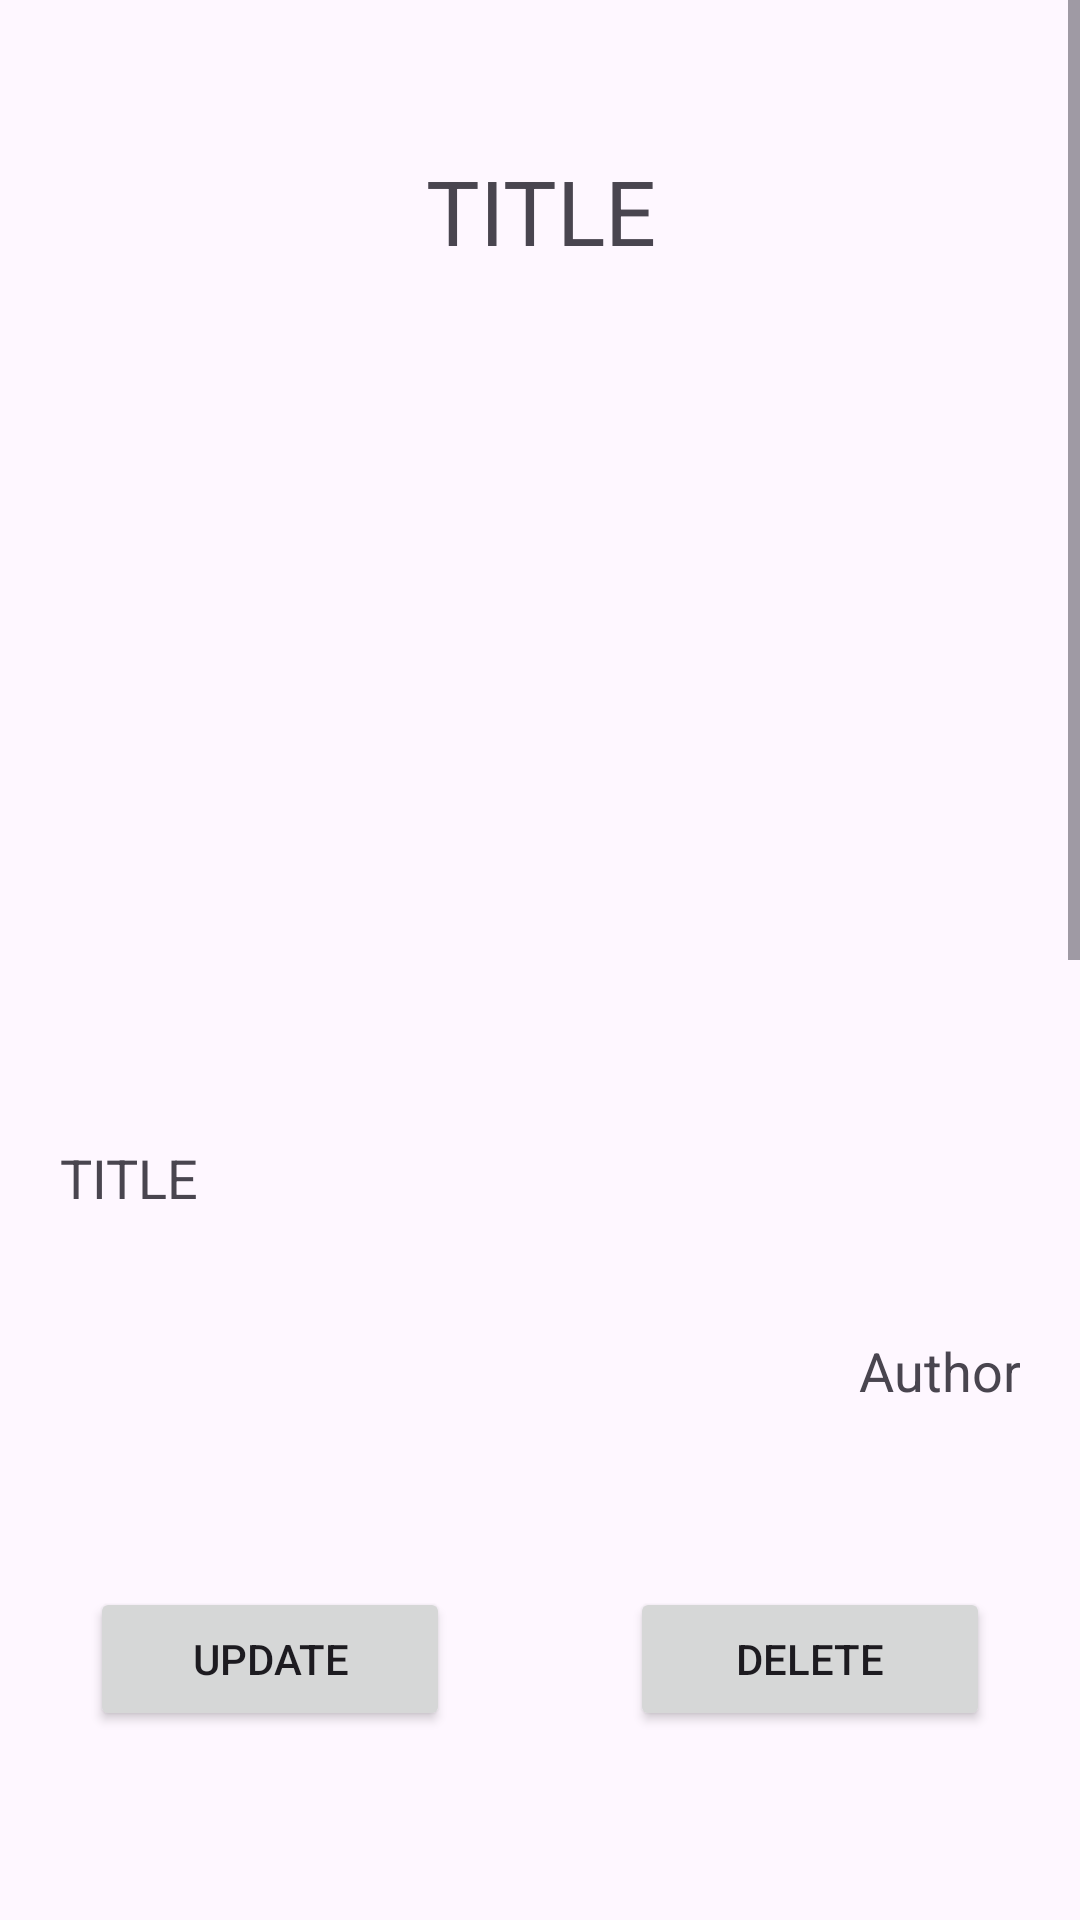

Produce the Android XML layout that renders to this screen, including the resource entries it uses.
<!-- AndroidManifest.xml: application theme Theme.Encyclopedia -->
<!-- res/layout/activity_text_content.xml -->
<?xml version="1.0" encoding="utf-8"?>
<androidx.constraintlayout.widget.ConstraintLayout xmlns:android="http://schemas.android.com/apk/res/android"
    xmlns:app="http://schemas.android.com/apk/res-auto"
    xmlns:tools="http://schemas.android.com/tools"
    android:layout_width="match_parent"
    android:layout_height="match_parent"
    tools:context=".activity.TextContentActivity">


    <ScrollView
        android:layout_width="0dp"
        android:layout_height="0dp"
        app:layout_constraintBottom_toBottomOf="parent"
        app:layout_constraintEnd_toEndOf="parent"
        app:layout_constraintStart_toStartOf="parent"
        app:layout_constraintTop_toTopOf="parent">

        <LinearLayout
            android:layout_width="match_parent"
            android:layout_height="wrap_content"
            android:orientation="vertical">

            <TextView
                android:id="@+id/textContent_titleText"
                android:layout_width="match_parent"
                android:layout_height="wrap_content"
                android:layout_marginHorizontal="20dp"
                android:layout_marginTop="50dp"
                android:layout_marginBottom="40dp"
                android:gravity="center"
                android:text="TITLE"
                android:textSize="30sp" />


            <ImageView
                android:id="@+id/textContent_imageView"
                android:layout_width="match_parent"
                android:layout_height="200dp"
                tools:srcCompat="@tools:sample/avatars" />


            <TextView
                android:id="@+id/textContent_textText"
                android:layout_width="match_parent"
                android:layout_height="wrap_content"
                android:layout_marginStart="20dp"
                android:layout_marginTop="50dp"
                android:layout_marginEnd="20dp"
                android:layout_marginBottom="40dp"

                android:text="TITLE"
                android:textSize="18sp" />

            <TextView
                android:id="@+id/textContent_authorText"
                android:layout_width="match_parent"
                android:layout_height="wrap_content"
                android:layout_marginHorizontal="20dp"
                android:layout_marginBottom="10dp"
                android:text="Author"
                android:textAlignment="viewEnd"
                android:textSize="18sp" />


            <LinearLayout
                android:layout_width="match_parent"
                android:layout_height="match_parent"
                android:layout_marginTop="50dp"
                android:layout_marginBottom="50dp"
                android:orientation="horizontal">

                <Button
                    android:id="@+id/textContent_updateArticleButton"
                    android:layout_width="wrap_content"
                    android:layout_height="wrap_content"
                    android:layout_marginHorizontal="30dp"
                    android:layout_weight="1"
                    android:text="Update" />

                <Button
                    android:id="@+id/textContent_deleteArticleButton"
                    android:layout_width="wrap_content"
                    android:layout_height="wrap_content"
                    android:layout_marginHorizontal="30dp"
                    android:layout_weight="1"
                    android:text="Delete" />
            </LinearLayout>

            <TextView

                android:layout_width="match_parent"
                android:layout_height="wrap_content"
                android:layout_marginStart="20dp"
                android:layout_marginTop="50dp"
                android:layout_marginBottom="10dp"
                android:text="Comments:"
                android:textSize="25sp" />


            <androidx.recyclerview.widget.RecyclerView
                android:id="@+id/textContent_commentList"
                android:layout_width="match_parent"
                android:layout_height="400dp" />

            <com.google.android.material.textfield.TextInputLayout
                android:id="@+id/textContent_commentInputLayout"
                android:layout_width="match_parent"
                android:layout_height="wrap_content"
                android:layout_marginStart="20dp"
                android:layout_marginTop="20dp"
                android:layout_marginEnd="20dp"
                android:layout_marginBottom="30dp"
                android:hint="Comment">

                <com.google.android.material.textfield.TextInputEditText
                    android:id="@+id/textContent_commentInput"
                    android:layout_width="match_parent"
                    android:layout_height="wrap_content" />
            </com.google.android.material.textfield.TextInputLayout>


            <Button
                android:id="@+id/textContent_addCommentButton"
                android:layout_width="wrap_content"
                android:layout_height="wrap_content"
                android:layout_marginHorizontal="30dp"
                android:layout_weight="1"
                android:text="Add" />


        </LinearLayout>
    </ScrollView>

</androidx.constraintlayout.widget.ConstraintLayout>
<!-- resources referenced by this layout -->
<resources>
  <style name="Theme.Encyclopedia" parent="Theme.Material3.DayNight.NoActionBar">
          
          <item name="colorPrimary">@color/purple_500</item>
          <item name="colorPrimaryVariant">@color/purple_700</item>
          <item name="colorOnPrimary">@color/white</item>
          
          <item name="colorSecondary">@color/teal_200</item>
          <item name="colorSecondaryVariant">@color/teal_700</item>
          <item name="colorOnSecondary">@color/black</item>
          
          <item name="android:statusBarColor" tools:targetApi="l">?attr/colorPrimaryVariant</item>
          
          <item name="android:windowTranslucentStatus">true</item>
  
      </style>
  <!-- not gathered from this repository: default colours our renderer supplied (Android Studio template values) -->
  <color name="purple_500">#FF6200EE</color>
  <color name="purple_700">#FF3700B3</color>
  <color name="teal_200">#FF03DAC5</color>
  <color name="teal_700">#FF018786</color>
  <color name="black">#FF000000</color>
  <color name="white">#FFFFFFFF</color>
</resources>
